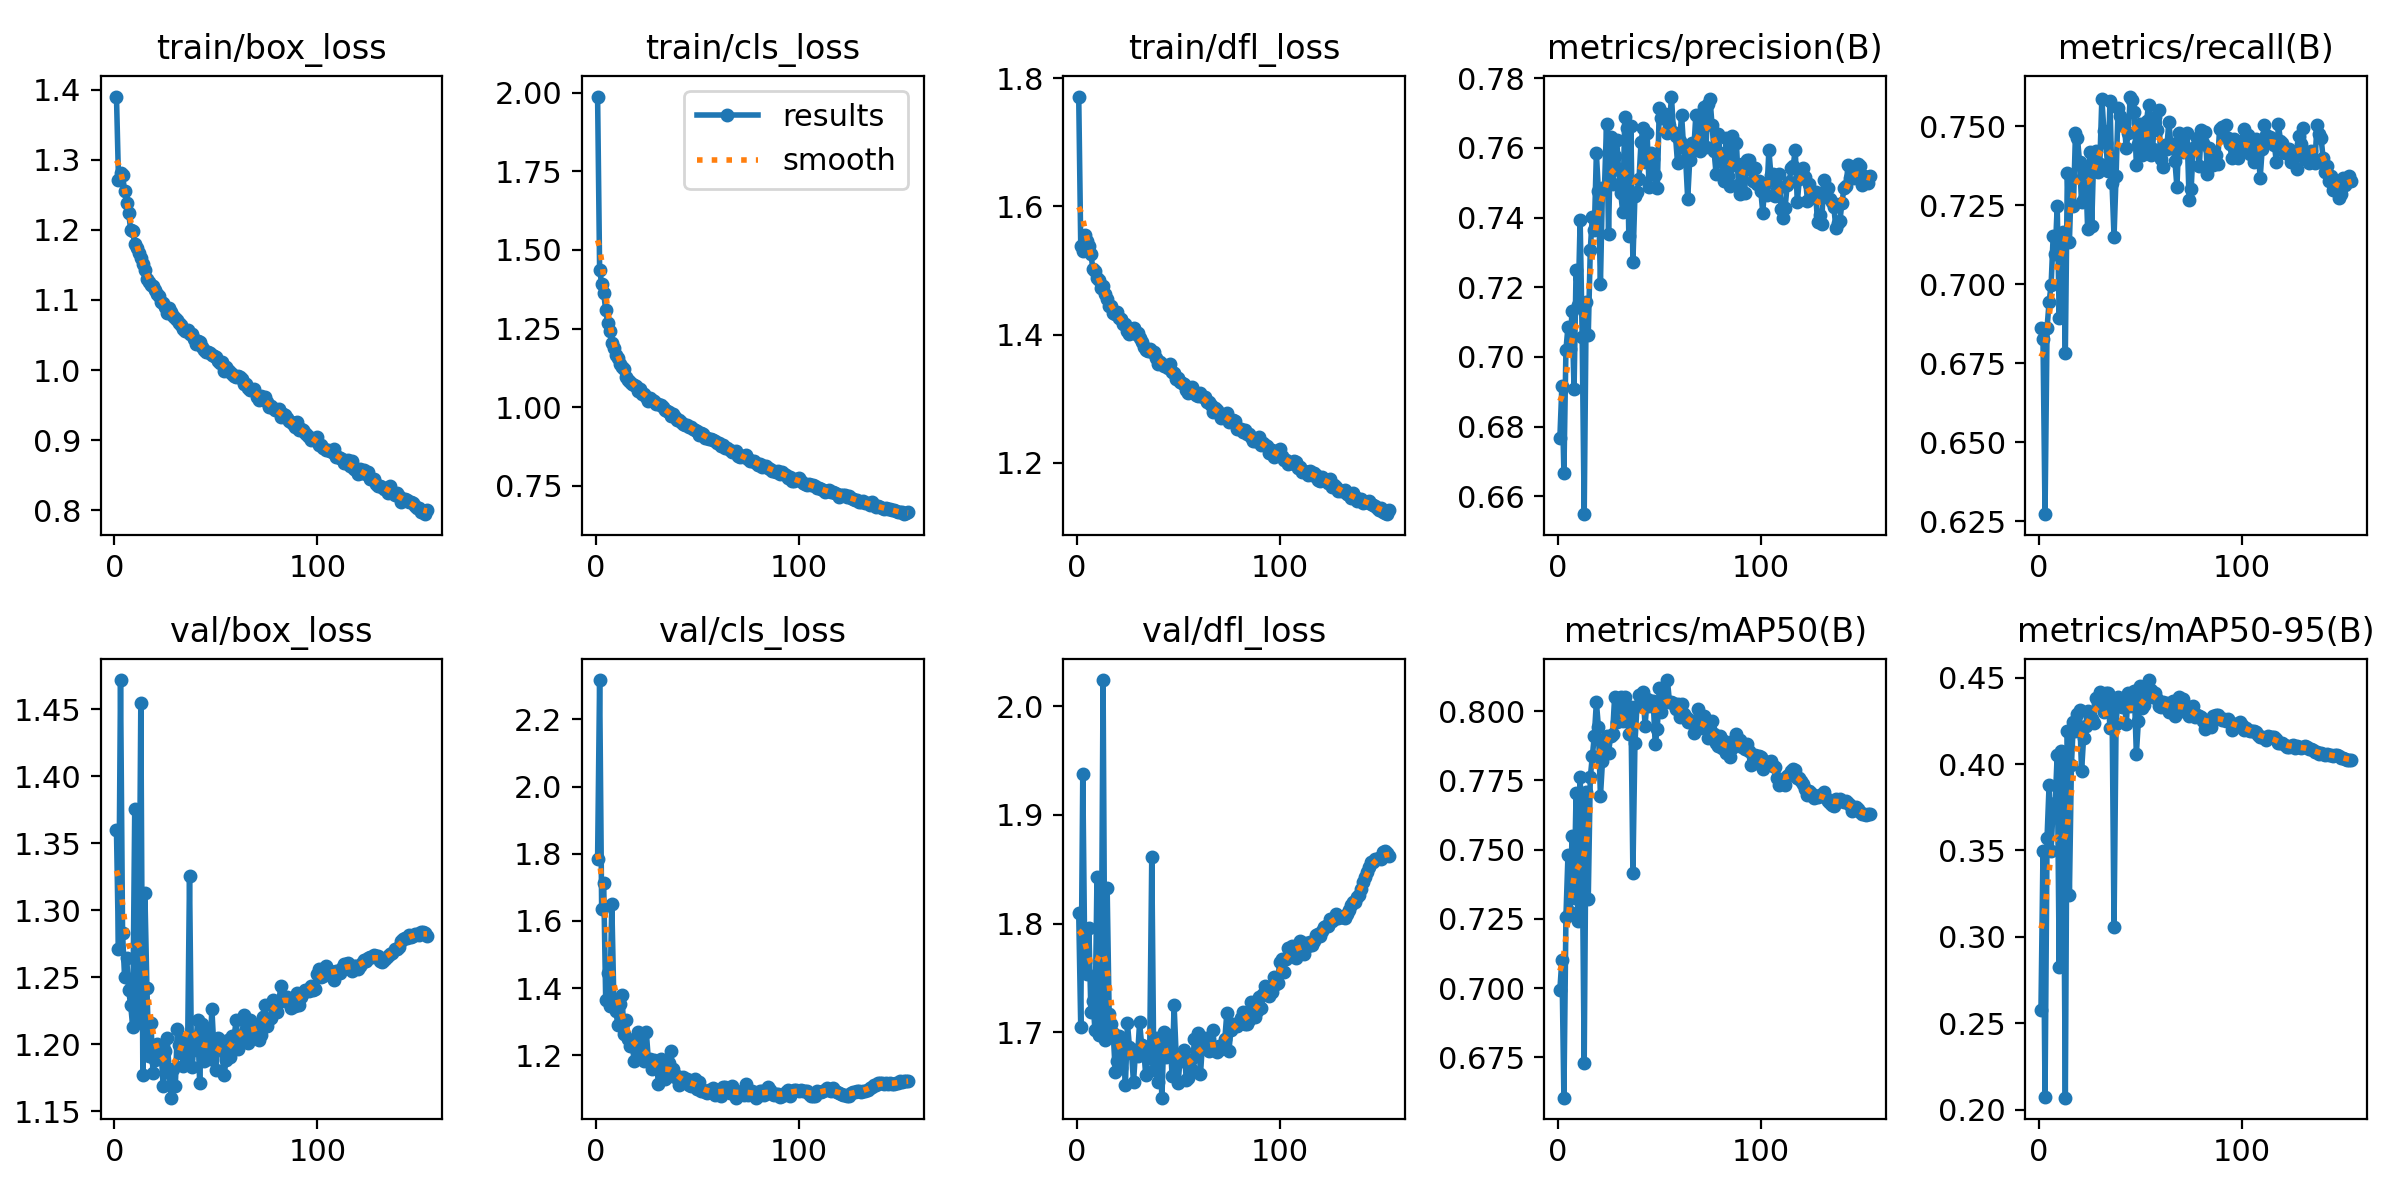

Data behind this chart, as committed beside it:
epoch, time, train/box_loss, train/cls_loss, train/dfl_loss, metrics/precision(B), metrics/recall(B), metrics/mAP50(B), metrics/mAP50-95(B), val/box_loss, val/cls_loss, val/dfl_loss, lr/pg0, lr/pg1, lr/pg2, lr/pg3, lr/pg4, lr/pg5, lr/pg6, lr/pg7
1, 59.27, 1.39, 1.988, 1.771, 0.6766, 0.6862, 0.6993, 0.2577, 1.36, 1.783, 1.81, 0.009972, 0.003324, 0.009972, 0.003324, 0.009972, 0.003324, 0.009972, 0.003324
2, 111.2, 1.272, 1.437, 1.538, 0.6915, 0.6826, 0.7103, 0.3496, 1.271, 2.317, 1.705, 0.01987, 0.006625, 0.01987, 0.006625, 0.01987, 0.006625, 0.01987, 0.006625
3, 159.9, 1.282, 1.392, 1.531, 0.6668, 0.6272, 0.6605, 0.2073, 1.472, 1.636, 1.938, 0.02968, 0.009892, 0.02968, 0.009892, 0.02968, 0.009892, 0.02968, 0.009892
4, 206.3, 1.279, 1.363, 1.556, 0.702, 0.6863, 0.7257, 0.3574, 1.283, 1.714, 1.765, 0.02955, 0.009851, 0.02955, 0.009851, 0.02955, 0.009851, 0.02955, 0.009851
5, 251.1, 1.255, 1.309, 1.545, 0.7086, 0.6943, 0.748, 0.3879, 1.25, 1.363, 1.753, 0.02941, 0.009802, 0.02941, 0.009802, 0.02941, 0.009802, 0.02941, 0.009802
6, 295.3, 1.238, 1.267, 1.538, 0.7022, 0.6998, 0.7276, 0.3497, 1.264, 1.445, 1.796, 0.02926, 0.009753, 0.02926, 0.009753, 0.02926, 0.009753, 0.02926, 0.009753
7, 340.7, 1.224, 1.242, 1.525, 0.7132, 0.7152, 0.7548, 0.376, 1.24, 1.348, 1.719, 0.02911, 0.009703, 0.02911, 0.009703, 0.02911, 0.009703, 0.02911, 0.009703
8, 384.8, 1.2, 1.203, 1.502, 0.6907, 0.7096, 0.7327, 0.3775, 1.229, 1.651, 1.729, 0.02896, 0.009654, 0.02896, 0.009654, 0.02896, 0.009654, 0.02896, 0.009654
9, 430.4, 1.198, 1.188, 1.499, 0.725, 0.7247, 0.7703, 0.4054, 1.213, 1.367, 1.702, 0.02881, 0.009604, 0.02881, 0.009604, 0.02881, 0.009604, 0.02881, 0.009604
10, 475.5, 1.18, 1.165, 1.488, 0.715, 0.6892, 0.7243, 0.2825, 1.375, 1.331, 1.843, 0.02866, 0.009555, 0.02866, 0.009555, 0.02866, 0.009555, 0.02866, 0.009555
11, 520, 1.175, 1.158, 1.486, 0.7393, 0.7115, 0.7763, 0.4074, 1.217, 1.29, 1.698, 0.02851, 0.009505, 0.02851, 0.009505, 0.02851, 0.009505, 0.02851, 0.009505
12, 565.2, 1.167, 1.136, 1.473, 0.7058, 0.7166, 0.7512, 0.3799, 1.246, 1.354, 1.712, 0.02837, 0.009456, 0.02837, 0.009456, 0.02837, 0.009456, 0.02837, 0.009456
13, 609.8, 1.161, 1.13, 1.476, 0.6548, 0.6781, 0.6731, 0.2069, 1.455, 1.38, 2.024, 0.02822, 0.009406, 0.02822, 0.009406, 0.02822, 0.009406, 0.02822, 0.009406
14, 654, 1.151, 1.122, 1.463, 0.7158, 0.7353, 0.7708, 0.4191, 1.177, 1.262, 1.693, 0.02807, 0.009357, 0.02807, 0.009357, 0.02807, 0.009357, 0.02807, 0.009357
15, 699.6, 1.143, 1.096, 1.455, 0.7063, 0.7133, 0.7323, 0.3241, 1.313, 1.305, 1.833, 0.02792, 0.009307, 0.02792, 0.009307, 0.02792, 0.009307, 0.02792, 0.009307
16, 744, 1.13, 1.088, 1.444, 0.7308, 0.7339, 0.7761, 0.3995, 1.242, 1.25, 1.716, 0.02777, 0.009258, 0.02777, 0.009258, 0.02777, 0.009258, 0.02777, 0.009258
17, 789.5, 1.126, 1.079, 1.444, 0.7402, 0.7249, 0.7837, 0.4246, 1.191, 1.228, 1.708, 0.02762, 0.009208, 0.02762, 0.009208, 0.02762, 0.009208, 0.02762, 0.009208
18, 833.7, 1.121, 1.075, 1.434, 0.7364, 0.7479, 0.7912, 0.4193, 1.216, 1.242, 1.699, 0.02748, 0.009158, 0.02748, 0.009158, 0.02748, 0.009158, 0.02748, 0.009158
19, 879.3, 1.12, 1.069, 1.433, 0.7584, 0.7463, 0.8032, 0.4292, 1.178, 1.182, 1.664, 0.02733, 0.009109, 0.02733, 0.009109, 0.02733, 0.009109, 0.02733, 0.009109
20, 924.6, 1.114, 1.069, 1.434, 0.7476, 0.7387, 0.7944, 0.4311, 1.188, 1.219, 1.674, 0.02718, 0.009059, 0.02718, 0.009059, 0.02718, 0.009059, 0.02718, 0.009059
21, 969.3, 1.108, 1.052, 1.425, 0.7209, 0.7261, 0.7692, 0.3959, 1.2, 1.27, 1.697, 0.02703, 0.00901, 0.02703, 0.00901, 0.02703, 0.00901, 0.02703, 0.00901
22, 1014, 1.105, 1.058, 1.424, 0.7486, 0.7271, 0.7819, 0.4151, 1.198, 1.252, 1.667, 0.02688, 0.00896, 0.02688, 0.00896, 0.02688, 0.00896, 0.02688, 0.00896
23, 1059, 1.097, 1.043, 1.416, 0.7486, 0.7368, 0.7896, 0.4223, 1.195, 1.196, 1.688, 0.02673, 0.008911, 0.02673, 0.008911, 0.02673, 0.008911, 0.02673, 0.008911
24, 1103, 1.095, 1.041, 1.417, 0.7669, 0.7174, 0.7911, 0.4309, 1.168, 1.183, 1.651, 0.02658, 0.008861, 0.02658, 0.008861, 0.02658, 0.008861, 0.02658, 0.008861
25, 1148, 1.091, 1.033, 1.406, 0.7354, 0.7418, 0.785, 0.4276, 1.195, 1.269, 1.708, 0.02644, 0.008812, 0.02644, 0.008812, 0.02644, 0.008812, 0.02644, 0.008812
26, 1193, 1.082, 1.02, 1.401, 0.7632, 0.7185, 0.7911, 0.4262, 1.205, 1.187, 1.686, 0.02629, 0.008762, 0.02629, 0.008762, 0.02629, 0.008762, 0.02629, 0.008762
27, 1238, 1.088, 1.03, 1.408, 0.7497, 0.741, 0.7918, 0.4238, 1.178, 1.189, 1.681, 0.02614, 0.008713, 0.02614, 0.008713, 0.02614, 0.008713, 0.02614, 0.008713
28, 1282, 1.083, 1.023, 1.41, 0.7578, 0.7423, 0.8053, 0.4385, 1.16, 1.16, 1.654, 0.02599, 0.008663, 0.02599, 0.008663, 0.02599, 0.008663, 0.02599, 0.008663
29, 1328, 1.078, 1.021, 1.4, 0.7622, 0.7354, 0.7962, 0.4347, 1.181, 1.186, 1.683, 0.02584, 0.008614, 0.02584, 0.008614, 0.02584, 0.008614, 0.02584, 0.008614
30, 1372, 1.075, 1.012, 1.402, 0.7535, 0.7382, 0.7973, 0.4419, 1.169, 1.177, 1.678, 0.02569, 0.008564, 0.02569, 0.008564, 0.02569, 0.008564, 0.02569, 0.008564
31, 1417, 1.071, 1.01, 1.395, 0.747, 0.7588, 0.8053, 0.4391, 1.211, 1.115, 1.709, 0.02555, 0.008515, 0.02555, 0.008515, 0.02555, 0.008515, 0.02555, 0.008515
32, 1462, 1.067, 1.006, 1.388, 0.7416, 0.7487, 0.7964, 0.4302, 1.199, 1.188, 1.688, 0.0254, 0.008466, 0.0254, 0.008466, 0.0254, 0.008466, 0.0254, 0.008466
33, 1507, 1.065, 1.001, 1.38, 0.7688, 0.7446, 0.8052, 0.4412, 1.193, 1.148, 1.685, 0.02525, 0.008416, 0.02525, 0.008416, 0.02525, 0.008416, 0.02525, 0.008416
34, 1551, 1.059, 0.9926, 1.376, 0.7657, 0.7359, 0.802, 0.441, 1.183, 1.13, 1.661, 0.0251, 0.008367, 0.0251, 0.008367, 0.0251, 0.008367, 0.0251, 0.008367
35, 1597, 1.056, 0.9878, 1.374, 0.7347, 0.758, 0.7916, 0.421, 1.203, 1.145, 1.676, 0.02495, 0.008317, 0.02495, 0.008317, 0.02495, 0.008317, 0.02495, 0.008317
36, 1641, 1.058, 0.9857, 1.377, 0.7664, 0.7322, 0.8017, 0.4363, 1.189, 1.178, 1.686, 0.0248, 0.008268, 0.0248, 0.008268, 0.0248, 0.008268, 0.0248, 0.008268
37, 1687, 1.052, 0.9719, 1.373, 0.7272, 0.715, 0.7417, 0.3055, 1.326, 1.213, 1.862, 0.02465, 0.008218, 0.02465, 0.008218, 0.02465, 0.008218, 0.02465, 0.008218
38, 1731, 1.051, 0.9783, 1.372, 0.7463, 0.7342, 0.7884, 0.4233, 1.183, 1.16, 1.665, 0.02451, 0.008169, 0.02451, 0.008169, 0.02451, 0.008169, 0.02451, 0.008169
39, 1776, 1.044, 0.9685, 1.363, 0.7473, 0.756, 0.8019, 0.439, 1.195, 1.136, 1.695, 0.02436, 0.008119, 0.02436, 0.008119, 0.02436, 0.008119, 0.02436, 0.008119
40, 1820, 1.038, 0.9587, 1.354, 0.751, 0.7532, 0.8058, 0.4346, 1.198, 1.137, 1.654, 0.02421, 0.00807, 0.02421, 0.00807, 0.02421, 0.00807, 0.02421, 0.00807
41, 1866, 1.042, 0.961, 1.358, 0.7616, 0.7503, 0.8057, 0.4331, 1.218, 1.112, 1.683, 0.02406, 0.00802, 0.02406, 0.00802, 0.02406, 0.00802, 0.02406, 0.00802
42, 1910, 1.039, 0.9531, 1.354, 0.7658, 0.7512, 0.8071, 0.4384, 1.171, 1.127, 1.64, 0.02391, 0.007971, 0.02391, 0.007971, 0.02391, 0.007971, 0.02391, 0.007971
43, 1955, 1.034, 0.9473, 1.35, 0.7561, 0.7431, 0.7947, 0.423, 1.215, 1.136, 1.7, 0.02376, 0.007921, 0.02376, 0.007921, 0.02376, 0.007921, 0.02376, 0.007921
44, 2000, 1.029, 0.9423, 1.351, 0.7641, 0.748, 0.8046, 0.4414, 1.187, 1.12, 1.677, 0.02361, 0.007872, 0.02361, 0.007872, 0.02361, 0.007872, 0.02361, 0.007872
45, 2045, 1.026, 0.9449, 1.348, 0.7487, 0.7594, 0.8021, 0.4334, 1.208, 1.129, 1.697, 0.02347, 0.007822, 0.02347, 0.007822, 0.02347, 0.007822, 0.02347, 0.007822
46, 2089, 1.026, 0.9382, 1.354, 0.7584, 0.7585, 0.8037, 0.4373, 1.192, 1.11, 1.695, 0.02332, 0.007772, 0.02332, 0.007772, 0.02332, 0.007772, 0.02332, 0.007772
47, 2134, 1.025, 0.9369, 1.342, 0.757, 0.7547, 0.8036, 0.4424, 1.189, 1.108, 1.66, 0.02317, 0.007723, 0.02317, 0.007723, 0.02317, 0.007723, 0.02317, 0.007723
48, 2178, 1.021, 0.932, 1.34, 0.7523, 0.7379, 0.7881, 0.4059, 1.227, 1.123, 1.725, 0.02302, 0.007673, 0.02302, 0.007673, 0.02302, 0.007673, 0.02302, 0.007673
49, 2224, 1.02, 0.9294, 1.331, 0.7485, 0.7444, 0.7935, 0.4249, 1.197, 1.131, 1.679, 0.02287, 0.007624, 0.02287, 0.007624, 0.02287, 0.007624, 0.02287, 0.007624
50, 2268, 1.019, 0.9235, 1.333, 0.7714, 0.7508, 0.8085, 0.4454, 1.18, 1.1, 1.653, 0.02272, 0.007574, 0.02272, 0.007574, 0.02272, 0.007574, 0.02272, 0.007574
51, 2313, 1.014, 0.9126, 1.326, 0.7685, 0.7409, 0.7997, 0.4323, 1.204, 1.12, 1.677, 0.02258, 0.007525, 0.02258, 0.007525, 0.02258, 0.007525, 0.02258, 0.007525
52, 2358, 1.01, 0.9186, 1.324, 0.7693, 0.7447, 0.804, 0.4345, 1.201, 1.095, 1.673, 0.02243, 0.007476, 0.02243, 0.007476, 0.02243, 0.007476, 0.02243, 0.007476
53, 2403, 1.011, 0.914, 1.322, 0.7698, 0.7515, 0.8032, 0.4451, 1.195, 1.097, 1.684, 0.02228, 0.007426, 0.02228, 0.007426, 0.02228, 0.007426, 0.02228, 0.007426
54, 2447, 0.9988, 0.9025, 1.313, 0.7642, 0.7569, 0.8112, 0.4487, 1.177, 1.09, 1.656, 0.02213, 0.007377, 0.02213, 0.007377, 0.02213, 0.007377, 0.02213, 0.007377
55, 2492, 1.004, 0.9018, 1.308, 0.7667, 0.7409, 0.8035, 0.4428, 1.188, 1.088, 1.658, 0.02198, 0.007327, 0.02198, 0.007327, 0.02198, 0.007327, 0.02198, 0.007327
56, 2536, 1, 0.9008, 1.31, 0.7748, 0.7429, 0.8034, 0.4389, 1.203, 1.095, 1.673, 0.02183, 0.007278, 0.02183, 0.007278, 0.02183, 0.007278, 0.02183, 0.007278
57, 2582, 0.9971, 0.9001, 1.318, 0.7646, 0.7529, 0.8029, 0.4411, 1.191, 1.094, 1.666, 0.02168, 0.007228, 0.02168, 0.007228, 0.02168, 0.007228, 0.02168, 0.007228
58, 2626, 0.9948, 0.8953, 1.309, 0.7634, 0.749, 0.8008, 0.4378, 1.206, 1.103, 1.693, 0.02154, 0.007178, 0.02154, 0.007178, 0.02154, 0.007178, 0.02154, 0.007178
59, 2671, 0.9919, 0.8929, 1.306, 0.7556, 0.7551, 0.8025, 0.4339, 1.206, 1.082, 1.678, 0.02139, 0.007129, 0.02139, 0.007129, 0.02139, 0.007129, 0.02139, 0.007129
60, 2716, 0.9903, 0.887, 1.304, 0.7621, 0.7398, 0.7978, 0.4332, 1.218, 1.088, 1.699, 0.02124, 0.007079, 0.02124, 0.007079, 0.02124, 0.007079, 0.02124, 0.007079
... 94 more rows
